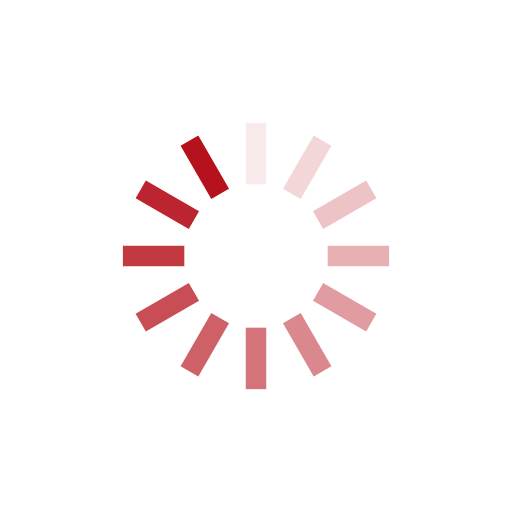
t = 0.00 s
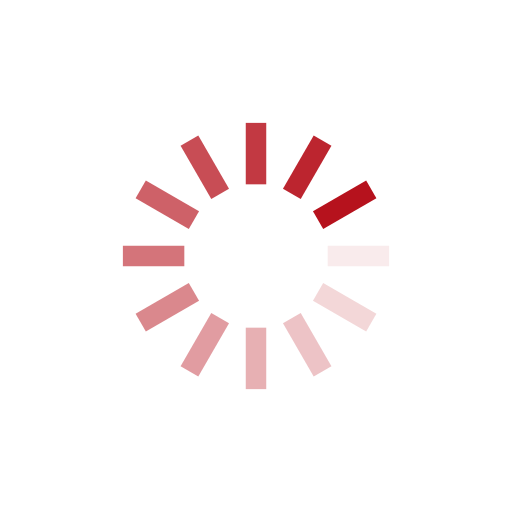
t = 0.25 s
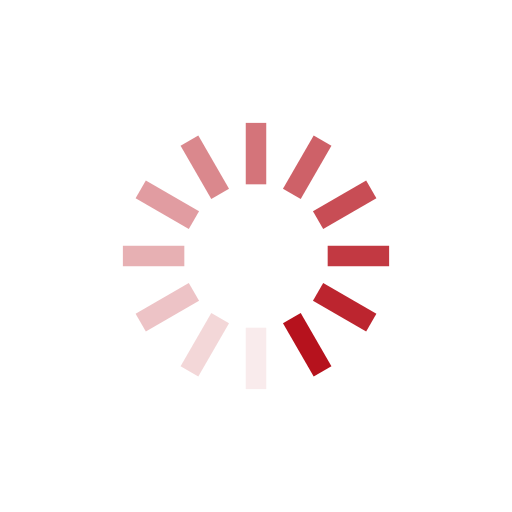
t = 0.50 s
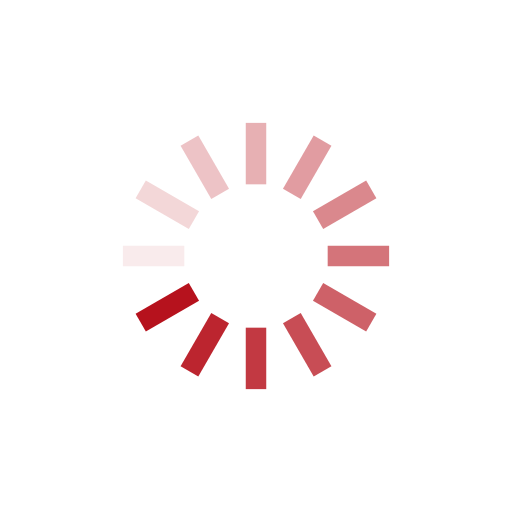
t = 0.75 s

The animated SVG that drew these frames (rendered in a browser with its animation timeline set to each time). Animation: 12 SMIL elements (animate=12); one cycle of 1.00 s, repeats indefinitely.

<svg class="lds-spinner" width="200" height="200" xmlns="http://www.w3.org/2000/svg" viewBox="0 0 100 100" preserveAspectRatio="xMidYMid" style="background:0 0"><rect x="48" y="24" rx="0" ry="0" width="4" height="12" fill="#b6121d"><animate attributeName="opacity" values="1;0" keyTimes="0;1" dur="1s" begin="-0.9166666666666666s" repeatCount="indefinite"/></rect><rect x="48" y="24" rx="0" ry="0" width="4" height="12" fill="#b6121d" transform="rotate(30 50 50)"><animate attributeName="opacity" values="1;0" keyTimes="0;1" dur="1s" begin="-0.8333333333333334s" repeatCount="indefinite"/></rect><rect x="48" y="24" rx="0" ry="0" width="4" height="12" fill="#b6121d" transform="rotate(60 50 50)"><animate attributeName="opacity" values="1;0" keyTimes="0;1" dur="1s" begin="-0.75s" repeatCount="indefinite"/></rect><rect x="48" y="24" rx="0" ry="0" width="4" height="12" fill="#b6121d" transform="rotate(90 50 50)"><animate attributeName="opacity" values="1;0" keyTimes="0;1" dur="1s" begin="-0.6666666666666666s" repeatCount="indefinite"/></rect><rect x="48" y="24" rx="0" ry="0" width="4" height="12" fill="#b6121d" transform="rotate(120 50 50)"><animate attributeName="opacity" values="1;0" keyTimes="0;1" dur="1s" begin="-0.5833333333333334s" repeatCount="indefinite"/></rect><rect x="48" y="24" rx="0" ry="0" width="4" height="12" fill="#b6121d" transform="rotate(150 50 50)"><animate attributeName="opacity" values="1;0" keyTimes="0;1" dur="1s" begin="-0.5s" repeatCount="indefinite"/></rect><rect x="48" y="24" rx="0" ry="0" width="4" height="12" fill="#b6121d" transform="rotate(180 50 50)"><animate attributeName="opacity" values="1;0" keyTimes="0;1" dur="1s" begin="-0.4166666666666667s" repeatCount="indefinite"/></rect><rect x="48" y="24" rx="0" ry="0" width="4" height="12" fill="#b6121d" transform="rotate(210 50 50)"><animate attributeName="opacity" values="1;0" keyTimes="0;1" dur="1s" begin="-0.3333333333333333s" repeatCount="indefinite"/></rect><rect x="48" y="24" rx="0" ry="0" width="4" height="12" fill="#b6121d" transform="rotate(240 50 50)"><animate attributeName="opacity" values="1;0" keyTimes="0;1" dur="1s" begin="-0.25s" repeatCount="indefinite"/></rect><rect x="48" y="24" rx="0" ry="0" width="4" height="12" fill="#b6121d" transform="rotate(270 50 50)"><animate attributeName="opacity" values="1;0" keyTimes="0;1" dur="1s" begin="-0.16666666666666666s" repeatCount="indefinite"/></rect><rect x="48" y="24" rx="0" ry="0" width="4" height="12" fill="#b6121d" transform="rotate(300 50 50)"><animate attributeName="opacity" values="1;0" keyTimes="0;1" dur="1s" begin="-0.08333333333333333s" repeatCount="indefinite"/></rect><rect x="48" y="24" rx="0" ry="0" width="4" height="12" fill="#b6121d" transform="rotate(330 50 50)"><animate attributeName="opacity" values="1;0" keyTimes="0;1" dur="1s" begin="0s" repeatCount="indefinite"/></rect></svg>
